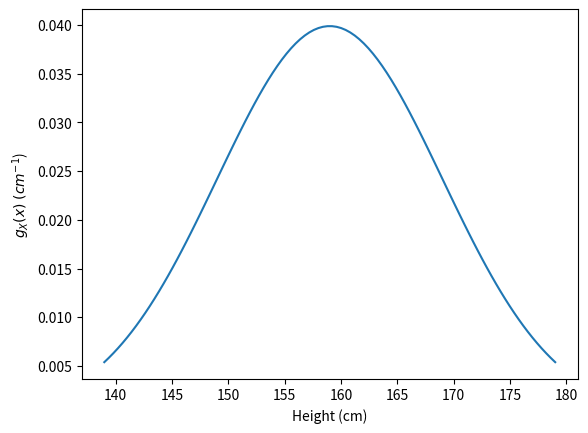
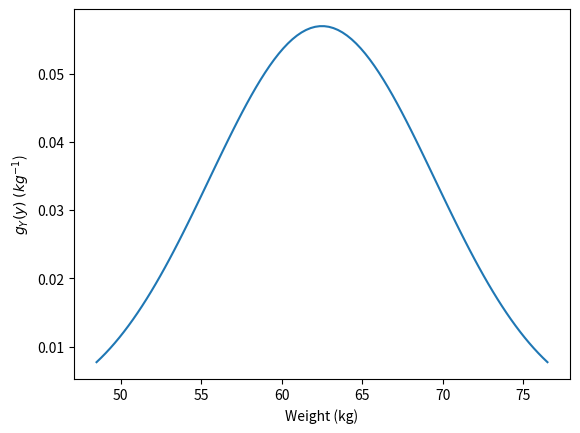
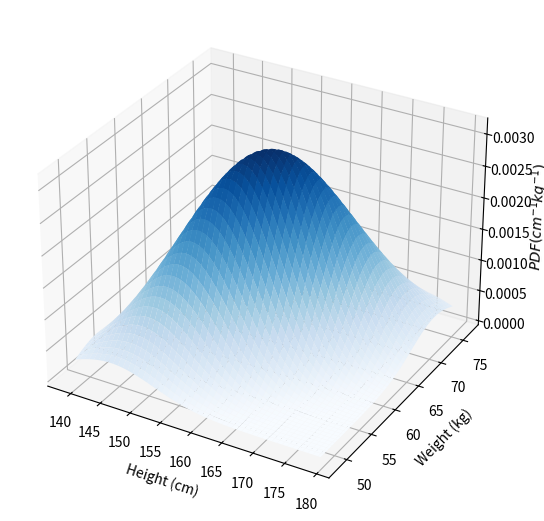
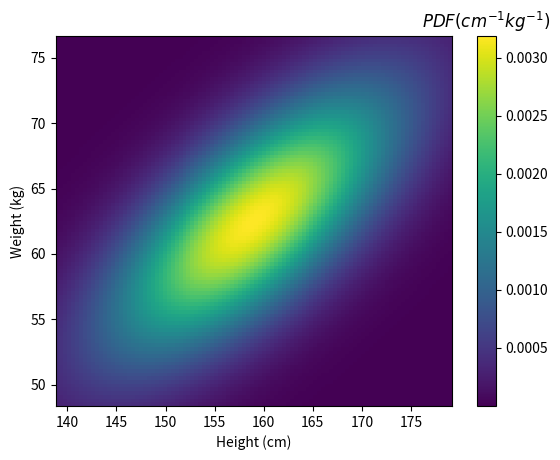
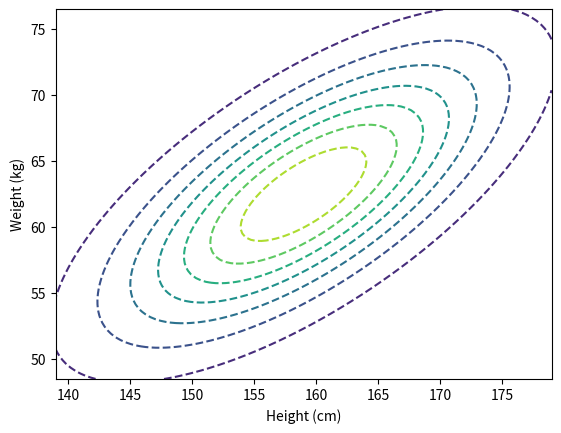
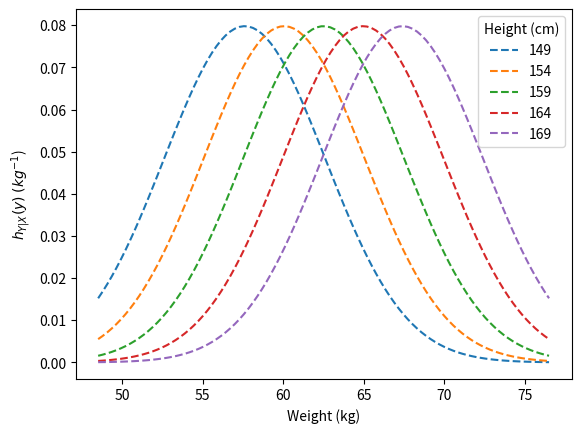

These charts were generated, in order, by the following Python code:
import numpy as np
mean_height_cm = 159
mean_weight_kg = 62.5
mean = np.array([mean_height_cm, mean_weight_kg])

height_sigma_cm = 10
weight_sigma_kg = 7
correlation = 0.7
cov = np.empty(shape=(2,2))
cov[0, 0] = height_sigma_cm**2
cov[0, 1] = cov[1,0] = correlation*height_sigma_cm*weight_sigma_kg
cov[1, 1] = weight_sigma_kg**2
cov

from scipy.stats import norm
height = np.linspace(mean_height_cm - 2*height_sigma_cm, mean_height_cm + 2*height_sigma_cm, num=100)
pdf_marginal_height = norm.pdf(height, loc=mean_height_cm, scale=height_sigma_cm)

import matplotlib.pyplot as plt
fig, ax = plt.subplots()
ax.set_xlabel("Height (cm)")
ax.set_ylabel("$g_X(x) \; (cm^{-1}$)")
ax.plot(height, pdf_marginal_height)

weight = np.linspace(mean_weight_kg - 2*weight_sigma_kg, mean_weight_kg + 2*weight_sigma_kg, num=100)
pdf_marginal_weight = norm.pdf(weight, loc=mean_weight_kg, scale=weight_sigma_kg)

import matplotlib.pyplot as plt
fig, ax = plt.subplots()
ax.set_xlabel("Weight (kg)")
ax.set_ylabel("$g_Y(y) \; (kg^{-1}$)")
ax.plot(weight, pdf_marginal_weight)

x, y = np.meshgrid(height, weight)
pos = np.dstack((x, y))

from scipy.stats import multivariate_normal
z = multivariate_normal.pdf(pos, mean, cov)

from matplotlib import cm
fig = plt.figure(figsize=(8, 6.5))
ax = fig.subplots(subplot_kw={"projection": "3d"})
ax.set_xlabel("Height (cm)")
ax.set_ylabel("Weight (kg)")
ax.set_zlabel("$PDF (cm^{-1} kg^{-1})$")
ax.plot_surface(x, y, z, cmap=cm.Blues)

fig, ax = plt.subplots()
ax.set_xlabel("Height (cm)")
ax.set_ylabel("Weight (kg)")
density_plot = ax.pcolormesh(x, y, z, shading='auto', cmap=cm.viridis)
clb = plt.colorbar(density_plot)
clb.ax.set_title("$PDF (cm^{-1} kg^{-1})$")

fig, ax = plt.subplots()
ax.set_xlabel("Height (cm)")
ax.set_ylabel("Weight (kg)")
contours = ax.contour(x, y, z, linestyles='dashed')

import matplotlib.pyplot as plt
import math

fig, ax = plt.subplots()
ax.set_xlabel("Weight (kg)")
ax.set_ylabel("$h_{Y|X}(y) \; (kg^{-1}$)")

height_steps = mean_height_cm + np.linspace(-1, 1, 5) * height_sigma_cm
for height in height_steps:
    mean =  mean_weight_kg + correlation * weight_sigma_kg / height_sigma_cm * (height - mean_height_cm)
    sigma = weight_sigma_kg * math.sqrt(1-correlation**2)
    conditional_pdf = norm.pdf(weight, loc=mean, scale=sigma)
    ax.plot(weight, conditional_pdf, ls='--', label=f"{height:.0f}") 

ax.legend(title="Height (cm)")